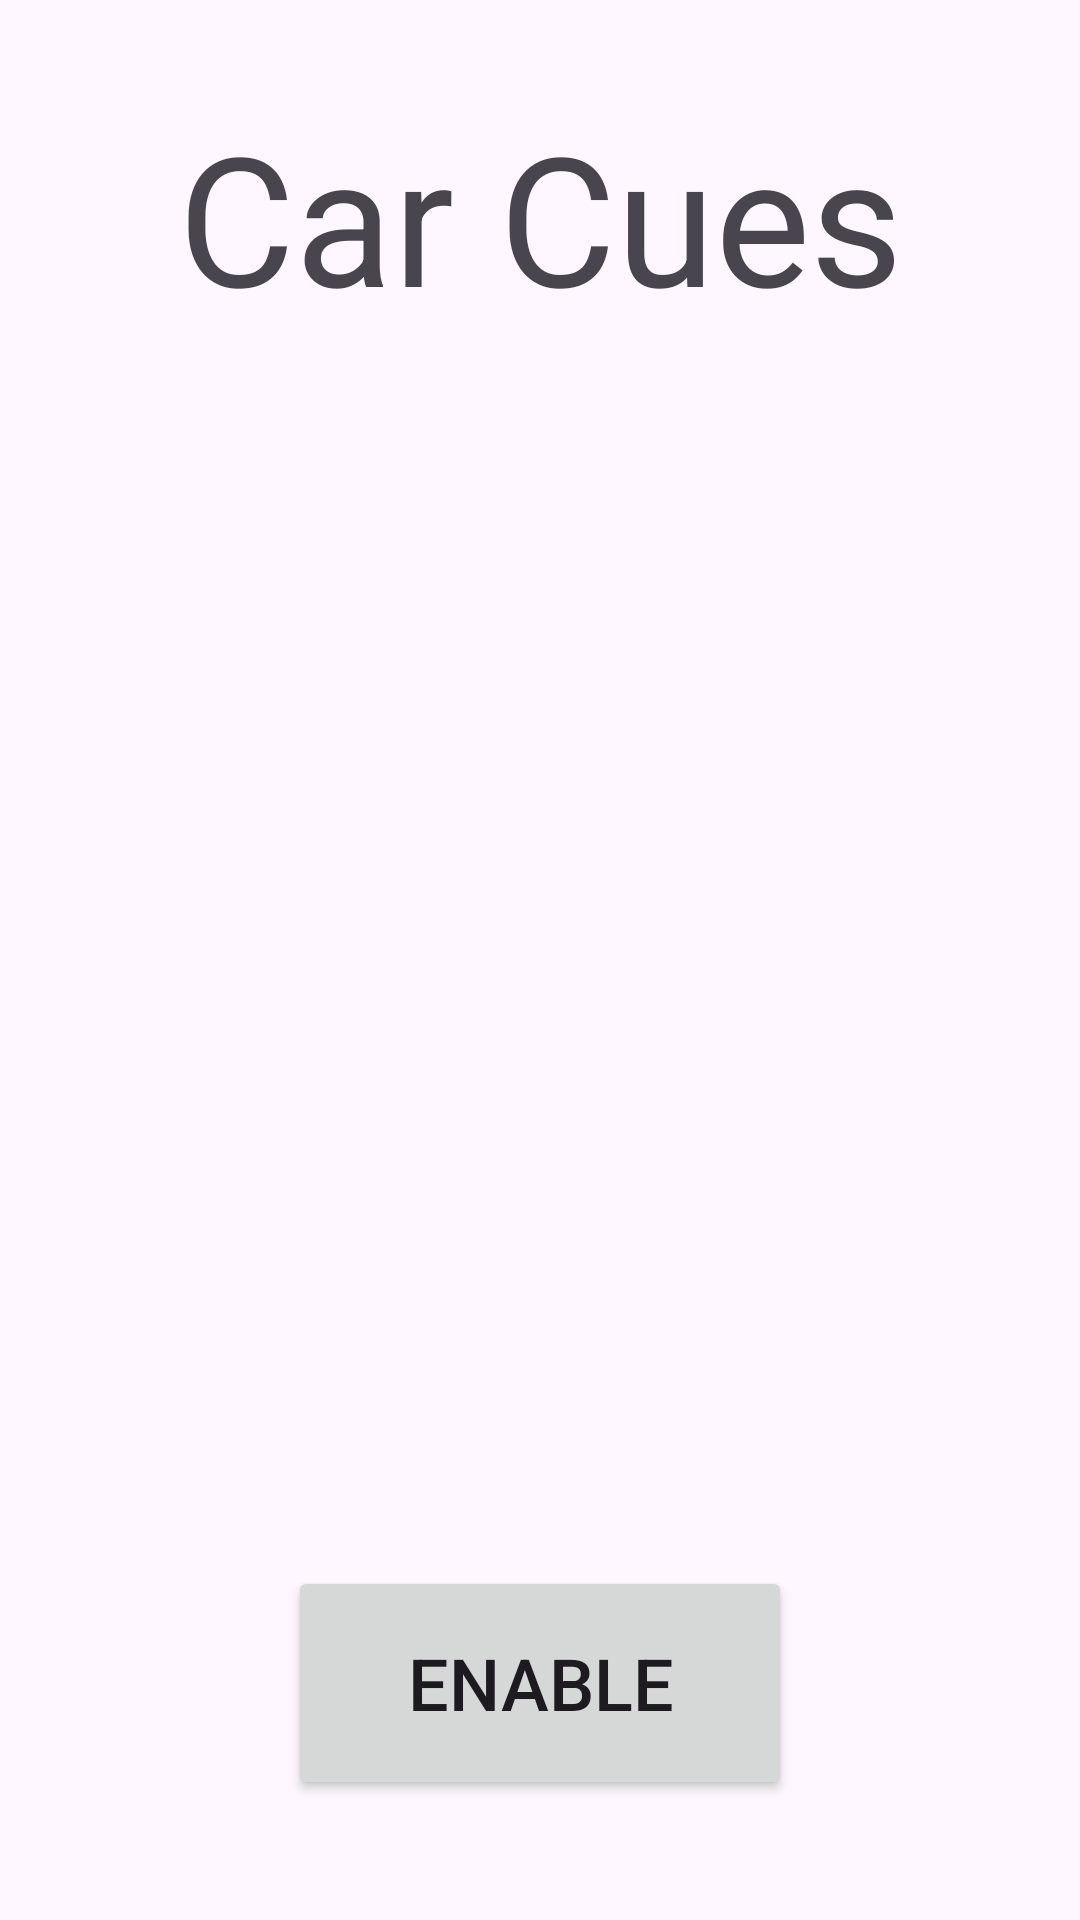

The Android layout XML behind this screen, and the referenced resources:
<!-- AndroidManifest.xml: application theme Theme.CarCues -->
<!-- res/layout/activity_main.xml -->
<?xml version="1.0" encoding="utf-8"?>
<androidx.constraintlayout.widget.ConstraintLayout xmlns:android="http://schemas.android.com/apk/res/android"
    xmlns:app="http://schemas.android.com/apk/res-auto"
    xmlns:tools="http://schemas.android.com/tools"
    android:id="@+id/main"
    android:layout_width="match_parent"
    android:layout_height="match_parent"
    tools:context=".MainActivity">

    <TextView
        android:id="@+id/textView"
        android:layout_width="wrap_content"
        android:layout_height="wrap_content"
        android:layout_marginTop="32dp"
        android:text="@string/title"
        android:textSize="60sp"
        app:layout_constraintEnd_toEndOf="parent"
        app:layout_constraintStart_toStartOf="parent"
        app:layout_constraintTop_toTopOf="parent"
        tools:text="@string/title" />

    <Button
        android:id="@+id/button2"
        android:layout_width="168dp"
        android:layout_height="78dp"
        android:layout_marginBottom="40dp"
        android:onClick="enableCues"
        android:text="@string/enableCarCue"
        android:textSize="24sp"
        app:layout_constraintBottom_toBottomOf="parent"
        app:layout_constraintEnd_toEndOf="parent"
        app:layout_constraintStart_toStartOf="parent" />

</androidx.constraintlayout.widget.ConstraintLayout>
<!-- resources referenced by this layout -->
<resources>
  <string name="enableCarCue">Enable</string>
  <string name="title">Car Cues</string>
  <style name="Theme.CarCues" parent="Base.Theme.CarCues" />
  <style name="Base.Theme.CarCues" parent="Theme.Material3.DayNight.NoActionBar">
          
          
      </style>
</resources>
